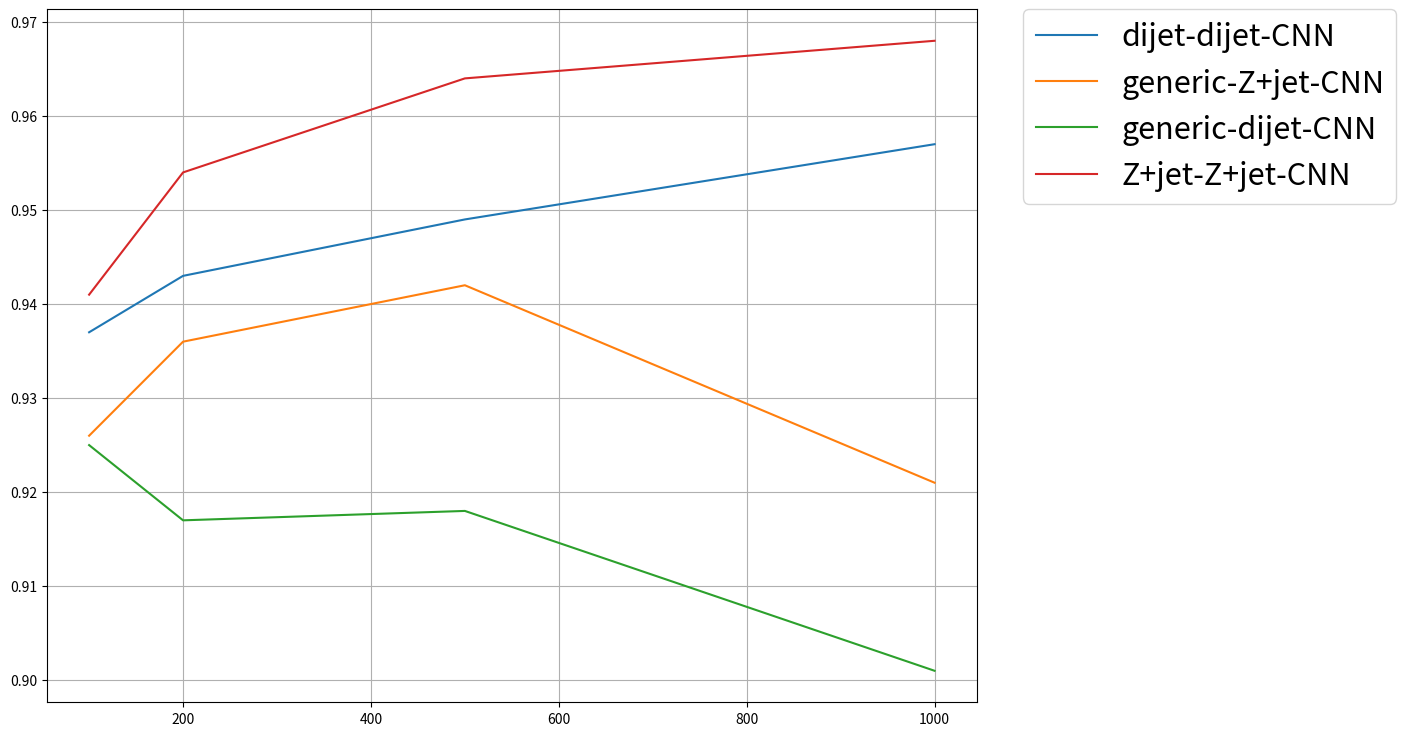

Source code (Python):
import matplotlib.pyplot as plt
li=[('pepqqcnn100model', 'v3t3', 0.4999833416625021, 0.937),
('pepqqcnn200model', 'v3t3', 0.5000670915800067, 0.943),
('pepqqcnn500model', 'v3t3', 0.49996678844237796, 0.949),
('pepqqcnn1000model', 'v3t3', 0.500033380065425, 0.957),
('pepzjcnn100model', 'v1t2', 0.4999328092454478, 0.926),
('pepzjcnn200model', 'v1t2', 0.5000502765208648, 0.936),
('pepzjcnn500model', 'v1t2', 0.5000671095899604, 0.942),
('pepzjcnn1000model', 'v1t2', 0.4999001929602768, 0.921),
('pepzjcnn100model', 'v1t3', 0.4999665954035275, 0.925),
('pepzjcnn200model', 'v1t3', 0.5000336428475306, 0.917),
('pepzjcnn500model', 'v1t3', 0.5000833639000967, 0.918),
('pepzjcnn1000model', 'v1t3', 0.4999500582653571, 0.901),
('pepzqcnn100model', 'v2t2', 0.5000501119166137, 0.941),
('pepzqcnn200model', 'v2t2', 0.500033505327347, 0.954),
('pepzqcnn500model', 'v2t2', 0.5000167453699053, 0.964),
('pepzqcnn1000model', 'v2t2', 0.4999167360532889, 0.968)]
plt.figure(figsize=(12,9))
plt.grid(True)
pl=[]
for i in range(4):
  pl.append([[],[]])
  pl[i][0].append(100)
  pl[i][0].append(200)
  pl[i][0].append(500)
  pl[i][0].append(1000)
  pl[i][1].append(li[i*4+0][3])
  pl[i][1].append(li[i*4+1][3])
  pl[i][1].append(li[i*4+2][3])
  pl[i][1].append(li[i*4+3][3])
  name=""
  a=li[i*4][0]
  b=li[i*4][1]
  if("zj" in a):name+="generic"
  if("zq" in a):name+="Z+jet"
  if("qq" in a):name+="dijet"
  if("t2" in b):name+="-Z+jet"
  if("t3" in b):name+="-dijet"
  if("cnn" in a):name+="-CNN"
  if("rnn" in a):name+="-RNN"
  pl[i].append(name)
  plt.plot(pl[i][0],pl[i][1],label=name)
plt.legend(bbox_to_anchor=(1.05,1),loc=2,borderaxespad=0.,fontsize=22)
plt.savefig("test",bbox_inches='tight',dpi=100)
